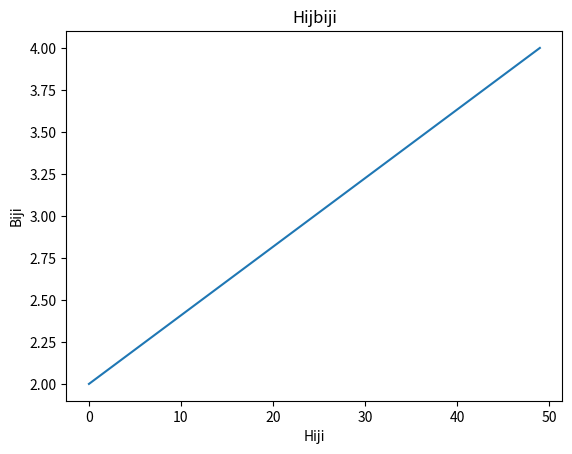

Write the Python code that produced this figure.

#1
x_val = [1, 2, 3]
for x in x_val: ##Looping without indices
 print(x)

#2
for i in range(len(x_val)): ##Looping with indices
 print(x_val[i])

#3
cities = ('Dhaka', 'Tokyo', 'Seoul', 'Tehran', 'Doha')
countries = ('BD', 'JP', 'SK', 'IR', 'QR')
for city, country in zip(cities, countries):
 print(f'The city is {city} and corresponding country {country}')

#4
for index, number in enumerate(x_val):
 print(f'xa_val[{index}] = {number}')

#5
def f(x):
 return x**3
print(f(3))

#6
from scipy.integrate import quad
print(quad(lambda x: x**2, 0 , 3))

#7
f = (lambda x: x**3)(3)
print(f)

#8
import numpy as np
a = np.zeros(3, dtype = int)
print(a.shape)
print(a)
print(type(a))


#9
import numpy as np
a = np.zeros(10)
print(a)
print(type(a))
print(a.shape)
print(np.linspace(2, 4, 50))


#10
import matplotlib.pyplot as plt
import numpy as np
a = np.zeros(10)
b= np.linspace(2, 4, 50)
plt.plot(b)
plt.title("Hijbiji")
plt.xlabel("Hiji")
plt.ylabel("Biji")
plt.show()

#11
import matplotlib.pyplot as plt
import numpy as np
d = np.array((12, 16 , 14, 18), dtype = float)
e = np.array((13, 17, 19, 21))
print(d@e)

#12
import matplotlib.pyplot as plt
import numpy as np
a = np.random.randn(5)
print(a)

#13
import matplotlib.pyplot as plt
import numpy as np
b = np.copy(a)
print(b)

#14
import matplotlib.pyplot as plt
import numpy as np

a = np.sqrt(2 * np.pi)
print(a)

#15
import matplotlib.pyplot as plt
import numpy as np
x = np.array([1,2,3])
b = np.sin(x)
print(b)

#16
import matplotlib.pyplot as plt
import numpy as np
def f(x):
 return 1 if x > 0 else 0
print(f(1))
